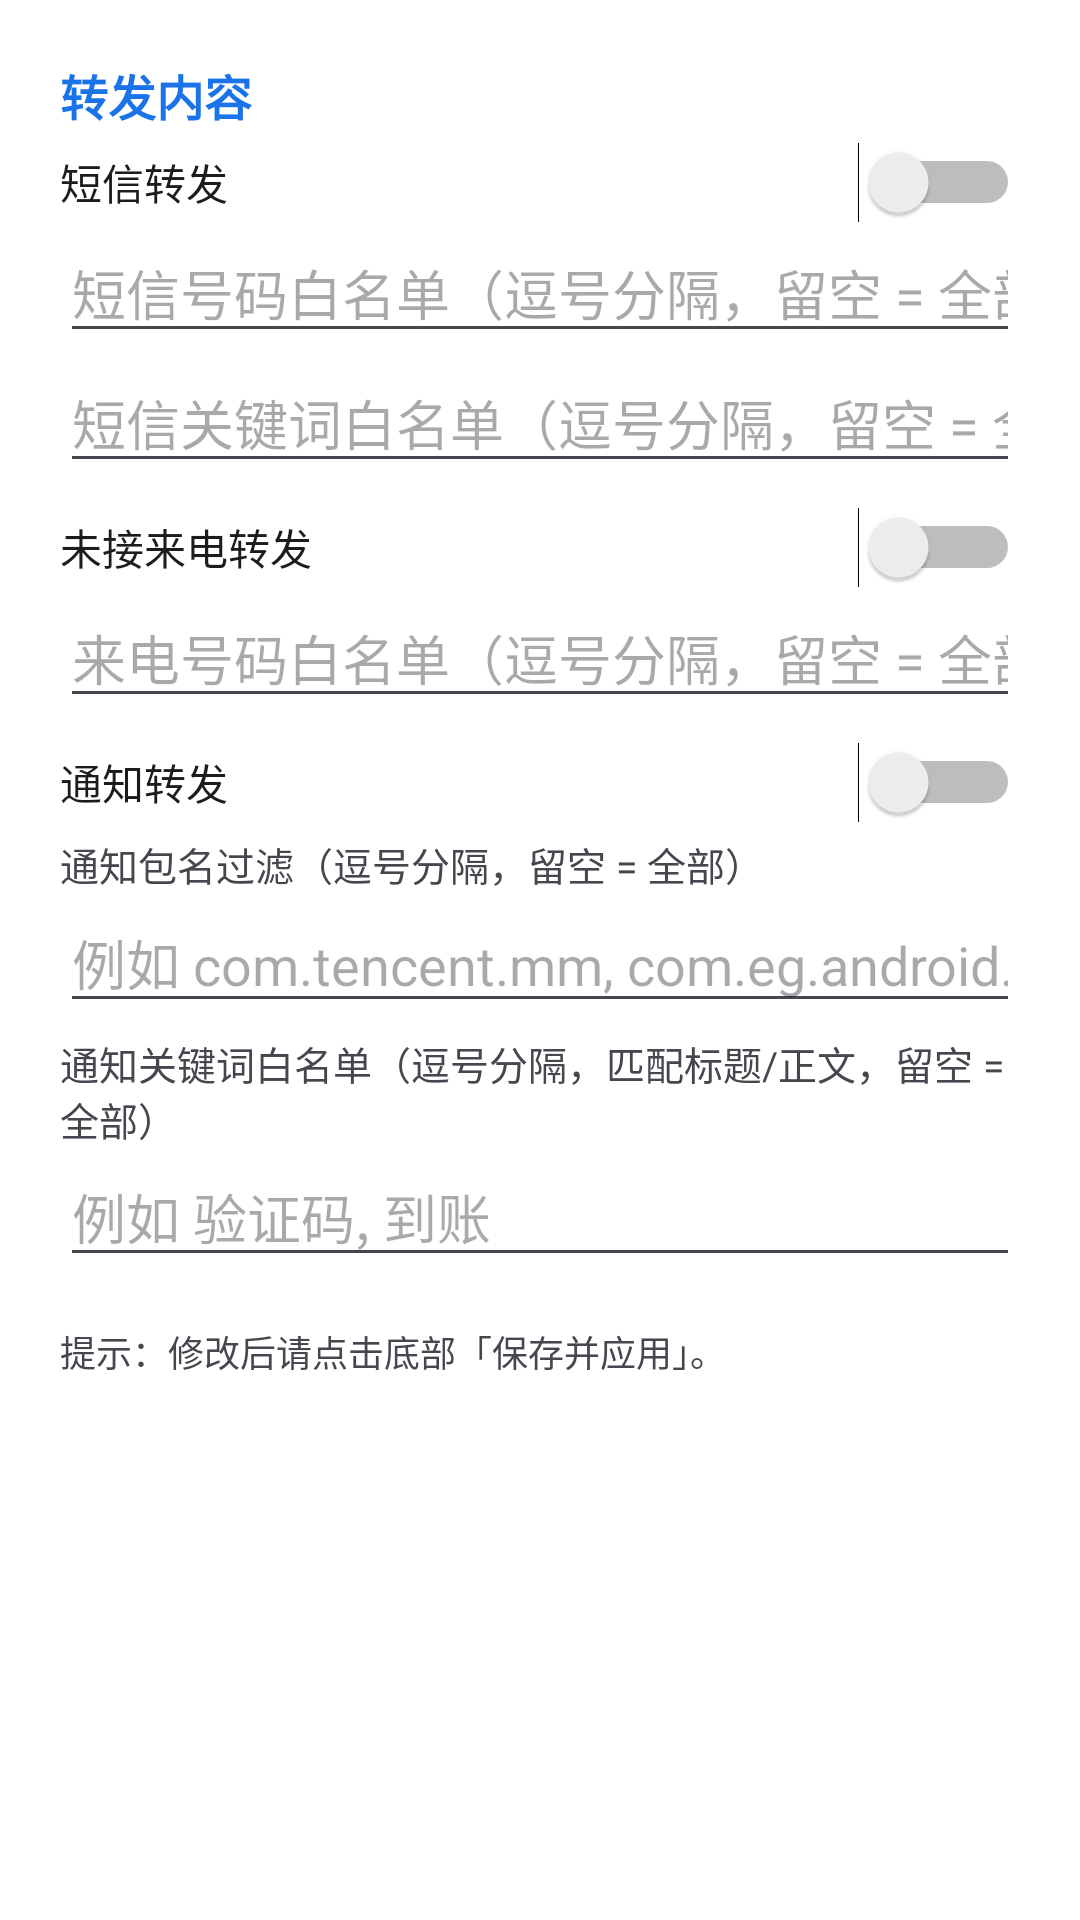

Here is an Android app screen rendered from its layout file. Give the layout XML and the strings, colors and styles it references.
<!-- AndroidManifest.xml: application theme Theme.NoticeRe -->
<!-- res/layout/fragment_forward_settings.xml -->
<?xml version="1.0" encoding="utf-8"?>
<ScrollView xmlns:android="http://schemas.android.com/apk/res/android"
    android:layout_width="match_parent"
    android:layout_height="match_parent"
    android:fillViewport="true">

    <LinearLayout
        android:layout_width="match_parent"
        android:layout_height="wrap_content"
        android:orientation="vertical"
        android:padding="20dp">

        <TextView
            style="@style/SectionHeader"
            android:text="@string/forward_section" />

        <Switch
            android:id="@+id/switchSms"
            android:layout_width="match_parent"
            android:layout_height="wrap_content"
            android:layout_marginTop="4dp"
            android:text="@string/sms_label" />

        <EditText
            android:id="@+id/etSmsNumberFilter"
            android:layout_width="match_parent"
            android:layout_height="wrap_content"
            android:hint="@string/sms_number_hint"
            android:inputType="text" />

        <EditText
            android:id="@+id/etSmsKeywordFilter"
            android:layout_width="match_parent"
            android:layout_height="wrap_content"
            android:hint="@string/sms_keyword_hint"
            android:inputType="text" />

        <Switch
            android:id="@+id/switchCall"
            android:layout_width="match_parent"
            android:layout_height="wrap_content"
            android:layout_marginTop="8dp"
            android:text="@string/call_label" />

        <EditText
            android:id="@+id/etCallNumberFilter"
            android:layout_width="match_parent"
            android:layout_height="wrap_content"
            android:hint="@string/call_number_hint"
            android:inputType="text" />

        <Switch
            android:id="@+id/switchNotif"
            android:layout_width="match_parent"
            android:layout_height="wrap_content"
            android:layout_marginTop="8dp"
            android:text="@string/notif_label" />

        <TextView
            android:layout_width="wrap_content"
            android:layout_height="wrap_content"
            android:layout_marginTop="4dp"
            android:text="@string/notif_filter_label"
            android:textSize="13sp" />

        <EditText
            android:id="@+id/etNotifFilter"
            android:layout_width="match_parent"
            android:layout_height="wrap_content"
            android:hint="@string/notif_filter_hint"
            android:inputType="text" />

        <TextView
            android:layout_width="wrap_content"
            android:layout_height="wrap_content"
            android:layout_marginTop="4dp"
            android:text="@string/notif_keyword_label"
            android:textSize="13sp" />

        <EditText
            android:id="@+id/etNotifKeywordFilter"
            android:layout_width="match_parent"
            android:layout_height="wrap_content"
            android:hint="@string/notif_keyword_hint"
            android:inputType="text" />

        <TextView
            android:layout_width="wrap_content"
            android:layout_height="wrap_content"
            android:layout_marginTop="16dp"
            android:layout_marginBottom="16dp"
            android:text="@string/saved_hint"
            android:textSize="12sp" />
    </LinearLayout>
</ScrollView>
<!-- resources referenced by this layout -->
<resources>
  <string name="call_label">未接来电转发</string>
  <string name="call_number_hint">来电号码白名单（逗号分隔，留空 = 全部）</string>
  <string name="forward_section">转发内容</string>
  <string name="notif_filter_hint">例如 com.tencent.mm, com.eg.android.AlipayGphone</string>
  <string name="notif_filter_label">通知包名过滤（逗号分隔，留空 = 全部）</string>
  <string name="notif_keyword_hint">例如 验证码, 到账</string>
  <string name="notif_keyword_label">通知关键词白名单（逗号分隔，匹配标题/正文，留空 = 全部）</string>
  <string name="notif_label">通知转发</string>
  <string name="saved_hint">提示：修改后请点击底部「保存并应用」。</string>
  <string name="sms_keyword_hint">短信关键词白名单（逗号分隔，留空 = 全部）</string>
  <string name="sms_label">短信转发</string>
  <string name="sms_number_hint">短信号码白名单（逗号分隔，留空 = 全部）</string>
  <style name="SectionHeader">
          <item name="android:layout_width">wrap_content</item>
          <item name="android:layout_height">wrap_content</item>
          <item name="android:textColor">@color/primary</item>
          <item name="android:textSize">16sp</item>
          <item name="android:textStyle">bold</item>
      </style>
  <style name="Theme.NoticeRe" parent="Theme.Material3.DayNight.NoActionBar">
          <item name="colorPrimary">@color/primary</item>
          <item name="colorOnPrimary">@color/on_primary</item>
          <item name="colorPrimaryContainer">@color/primary_container</item>
          <item name="colorOnPrimaryContainer">@color/on_primary_container</item>
          <item name="colorSecondary">@color/secondary</item>
          <item name="colorOnSecondary">@color/on_secondary</item>
          <item name="android:statusBarColor">@color/primary</item>
          <item name="android:windowBackground">@color/background</item>
      </style>
  <color name="primary">#1A73E8</color>
  <color name="on_primary">#FFFFFF</color>
  <color name="primary_container">#D3E3FD</color>
  <color name="on_primary_container">#041E49</color>
  <color name="secondary">#5F6368</color>
  <color name="on_secondary">#FFFFFF</color>
  <color name="background">#FFFFFF</color>
</resources>
